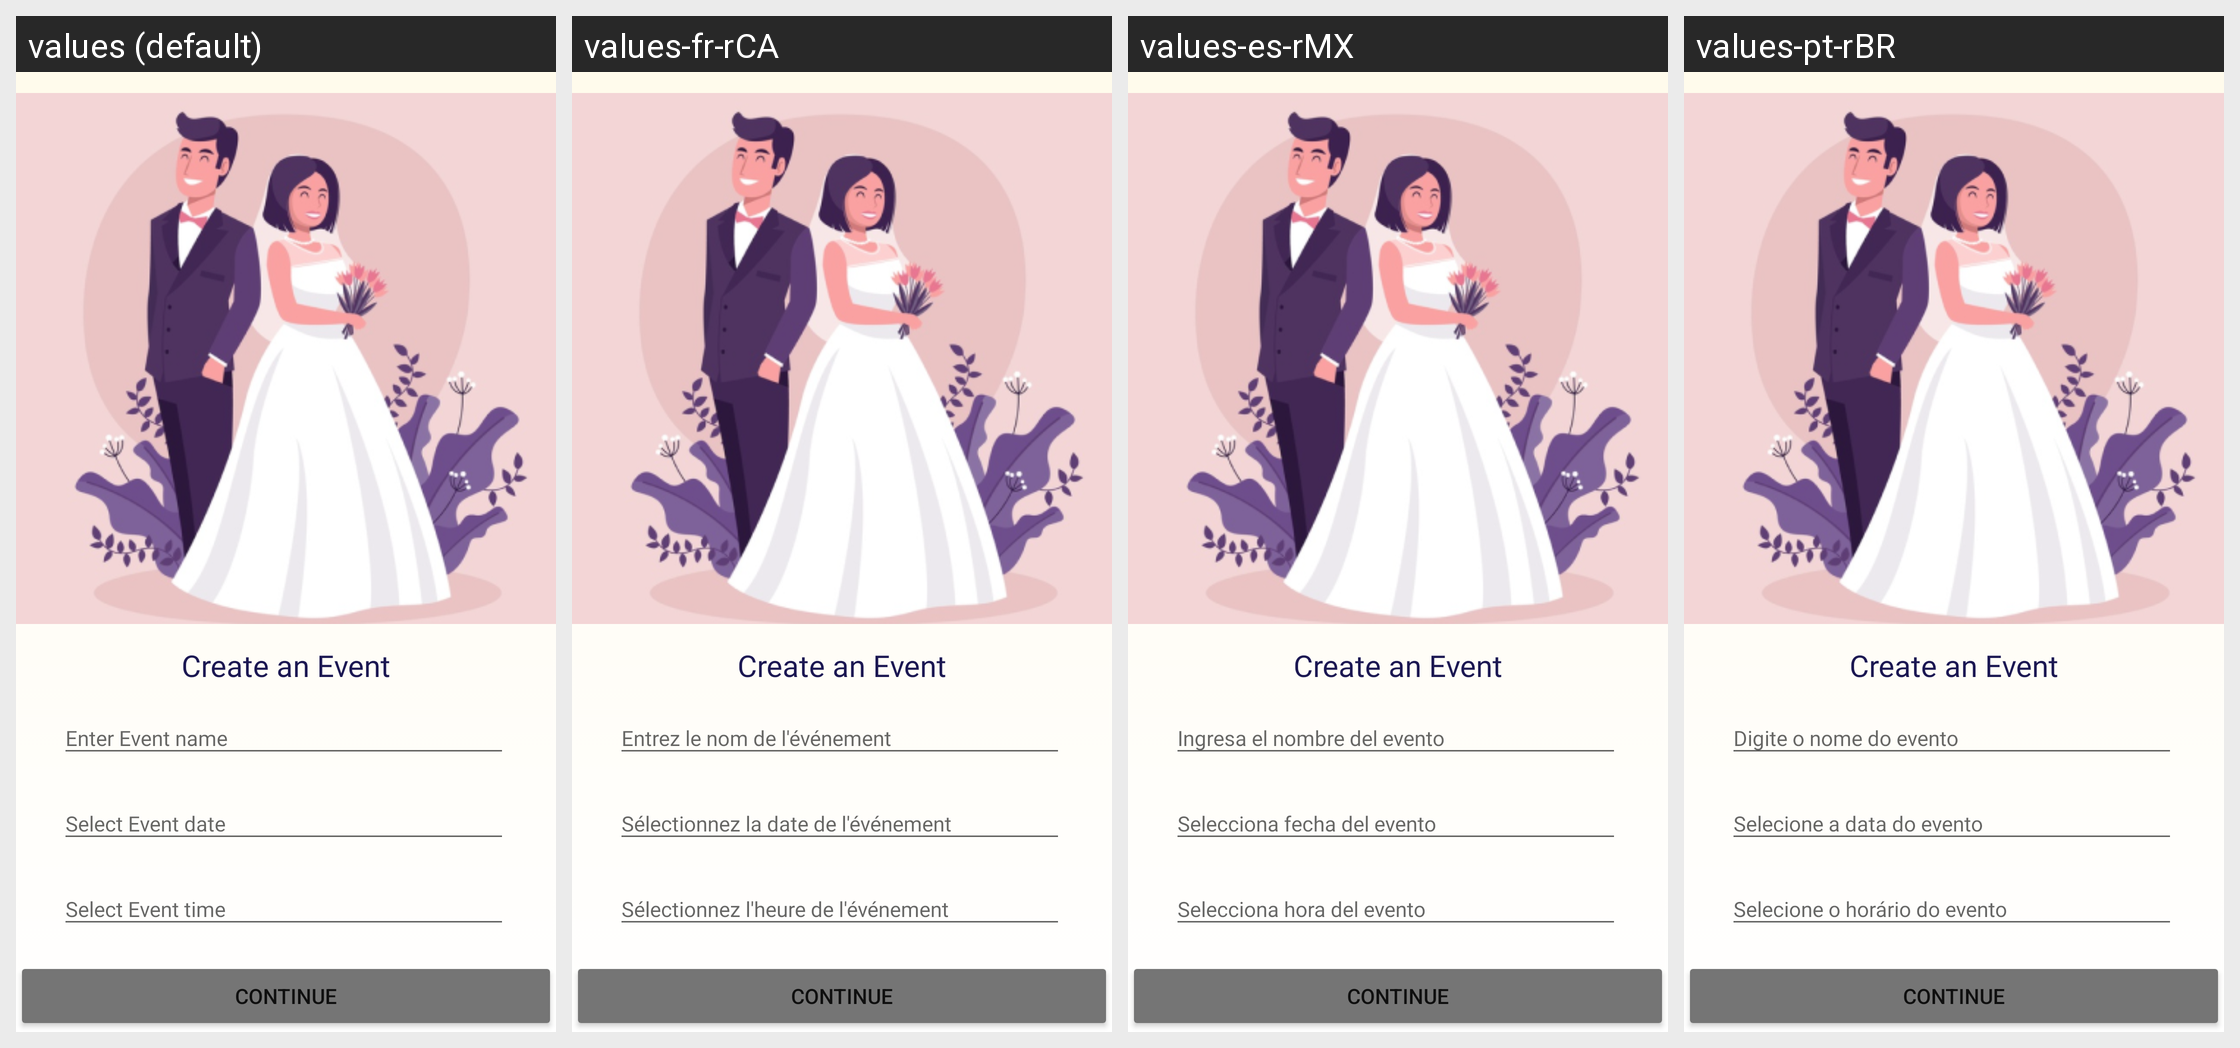

Locale-by-locale string values for the Android screen shown in this grid:
Android screen res/layout/onboarding_event.xml rendered under 4 locales, left to right: values (default), values-fr-rCA, values-es-rMX, values-pt-rBR. Device: Nexus 5 (rendered at 1080×1920; each locale shown at half size, 540×960, under a caption strip naming it); theme Theme.AppCompat.Light.
Strings drawn on this screen, with the default value and each locale's value (text and hints the layout hard-codes, and strings that could not be matched under every locale, appear in the picture but are not listed):

newevent_eventnameinput_en
  values: Enter Event name
  values-fr-rCA: Entrez le nom de l'événement
  values-es-rMX: Ingresa el nombre del evento
  values-pt-rBR: Digite o nome do evento

newevent_eventdateinput_en
  values: Select Event date
  values-fr-rCA: Sélectionnez la date de l'événement
  values-es-rMX: Selecciona fecha del evento
  values-pt-rBR: Selecione a data do evento

newevent_eventtimeinput_en
  values: Select Event time
  values-fr-rCA: Sélectionnez l'heure de l'événement
  values-es-rMX: Selecciona hora del evento
  values-pt-rBR: Selecione o horário do evento

newevent_eventlocationinput_en
  values: Select Event location
  values-fr-rCA: Sélectionnez le lieu de l'événement
  values-es-rMX: Selecciona ubicación del evento
  values-pt-rBR: Selecione o local do evento
